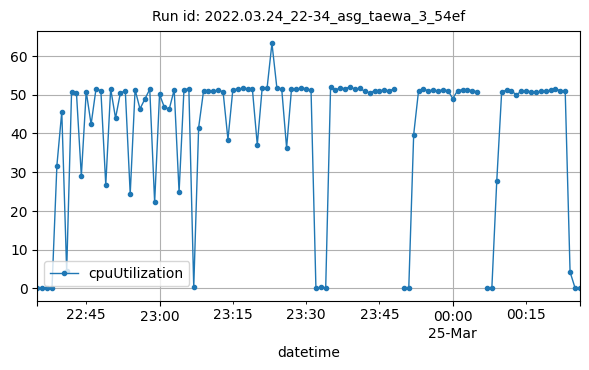

The table this chart was drawn from, first rows:
datetime, cpuUtilization
2022-03-24T22:35:00Z, 0.1167
2022-03-24T22:36:00Z, 0.125
2022-03-24T22:37:00Z, 0.09167
2022-03-24T22:38:00Z, 0.1331
2022-03-24T22:39:00Z, 31.72
2022-03-24T22:40:00Z, 45.62
2022-03-24T22:41:00Z, 4.442
2022-03-24T22:42:00Z, 50.67
2022-03-24T22:43:00Z, 50.48
2022-03-24T22:44:00Z, 29
2022-03-24T22:45:00Z, 50.83
2022-03-24T22:46:00Z, 42.35
2022-03-24T22:47:00Z, 51.5
2022-03-24T22:48:00Z, 51.05
2022-03-24T22:49:00Z, 26.7
2022-03-24T22:50:00Z, 51.54
2022-03-24T22:51:00Z, 43.96
2022-03-24T22:52:00Z, 50.56
2022-03-24T22:53:00Z, 50.92
2022-03-24T22:54:00Z, 24.38
2022-03-24T22:55:00Z, 51.31
2022-03-24T22:56:00Z, 46.34
2022-03-24T22:57:00Z, 48.9
2022-03-24T22:58:00Z, 51.41
2022-03-24T22:59:00Z, 22.19
2022-03-24T23:00:00Z, 50.11
2022-03-24T23:01:00Z, 46.71
2022-03-24T23:02:00Z, 46.34
2022-03-24T23:03:00Z, 51.3
2022-03-24T23:04:00Z, 24.83
2022-03-24T23:05:00Z, 51.35
2022-03-24T23:06:00Z, 51.5
2022-03-24T23:07:00Z, 0.2328
2022-03-24T23:08:00Z, 41.51
2022-03-24T23:09:00Z, 50.92
2022-03-24T23:10:00Z, 51.07
2022-03-24T23:11:00Z, 51.02
2022-03-24T23:12:00Z, 51.1
2022-03-24T23:13:00Z, 50.81
2022-03-24T23:14:00Z, 38.43
2022-03-24T23:15:00Z, 51.32
2022-03-24T23:16:00Z, 51.49
2022-03-24T23:17:00Z, 51.63
2022-03-24T23:18:00Z, 51.59
2022-03-24T23:19:00Z, 51.42
2022-03-24T23:20:00Z, 37.09
2022-03-24T23:21:00Z, 51.71
2022-03-24T23:22:00Z, 51.66
2022-03-24T23:23:00Z, 63.3
2022-03-24T23:24:00Z, 51.86
2022-03-24T23:25:00Z, 51.5
2022-03-24T23:26:00Z, 36.27
2022-03-24T23:27:00Z, 51.45
2022-03-24T23:28:00Z, 51.46
2022-03-24T23:29:00Z, 51.74
2022-03-24T23:30:00Z, 51.54
2022-03-24T23:31:00Z, 51.18
2022-03-24T23:32:00Z, 0.002849
2022-03-24T23:33:00Z, 0.2333
2022-03-24T23:34:00Z, 0.15
... 50 more rows
